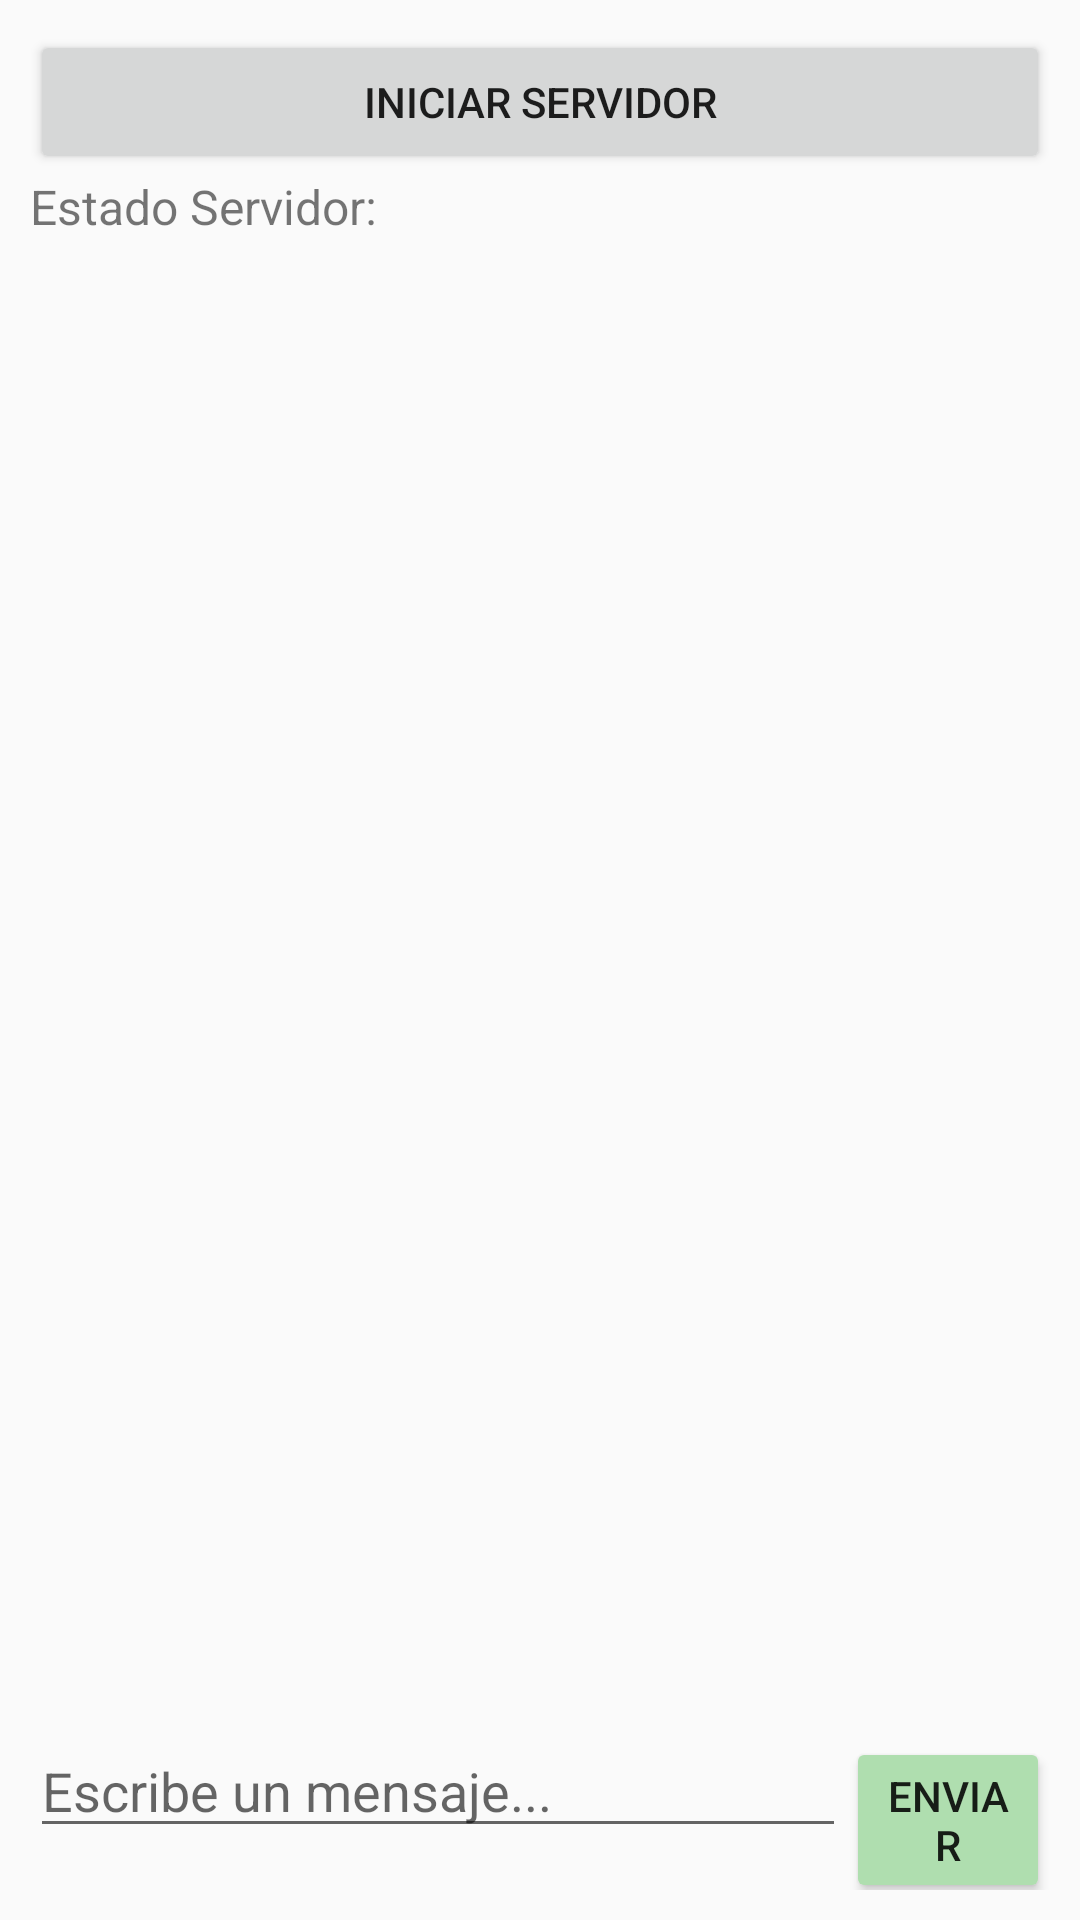

Here is an Android app screen rendered from its layout file. Give the layout XML and the strings, colors and styles it references.
<!-- AndroidManifest.xml: application theme Theme.Chapp -->
<!-- res/layout/servidor.xml -->
<?xml version="1.0" encoding="utf-8"?>
<androidx.coordinatorlayout.widget.CoordinatorLayout
    xmlns:android="http://schemas.android.com/apk/res/android"
    android:layout_width="match_parent"
    android:layout_height="match_parent"
    android:fitsSystemWindows="true">

    <com.google.android.material.appbar.AppBarLayout
        android:layout_width="match_parent"
        android:layout_height="wrap_content"
        android:fitsSystemWindows="true" />

    <LinearLayout
        android:orientation="vertical"
        android:layout_width="match_parent"
        android:gravity="center"
        android:padding="10dp"
        android:layout_height="match_parent">

        <Button
            android:id="@+id/bIniciarServidor"
            android:layout_width="match_parent"

            android:layout_height="wrap_content"
            android:text="@string/iniciarServidor" />

        <TextView
            android:id="@+id/tvEstadoServidor"
            android:layout_width="match_parent"
            android:layout_height="wrap_content"
            android:text="@string/estadoServidor"
            android:textSize="16sp" />

        <androidx.recyclerview.widget.RecyclerView
            android:id="@+id/rvChat"
            android:layout_width="match_parent"
            android:layout_height="0dp"
            android:layout_weight="1" />

        
        <LinearLayout
            android:orientation="horizontal"
            android:layout_width="match_parent"
            android:layout_height="wrap_content">

            <EditText
                android:id="@+id/etMensajeServidor"
                android:layout_width="0dp"
                android:layout_height="wrap_content"
                android:autofillHints=""
                android:ems="10"
                android:layout_weight="4"
                android:gravity="start|top"
                android:hint="@string/escribeMensaje"
                android:inputType="textMultiLine" />

            <Button
                android:id="@+id/bEnviarMensajeServidor"
                android:layout_width="0dp"
                android:layout_weight="1"
                android:backgroundTint="@color/send"
                android:layout_height="wrap_content"
                android:text="@string/enviar" />

        </LinearLayout>
    </LinearLayout>
</androidx.coordinatorlayout.widget.CoordinatorLayout>
<!-- resources referenced by this layout -->
<resources>
  <color name="send">#FFafdeaf</color>
  <string name="enviar">Enviar</string>
  <string name="escribeMensaje">Escribe un mensaje...</string>
  <string name="estadoServidor">"Estado Servidor: "</string>
  <string name="iniciarServidor">Iniciar Servidor</string>
  <style name="Theme.Chapp" parent="Theme.AppCompat.DayNight" />
</resources>
